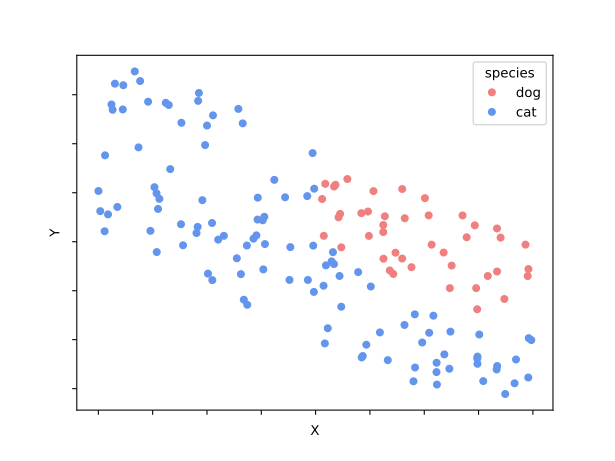

Source data for this figure (header and first rows):
, x, y, species
0, 0.09138, 0.5811, dog
1, -0.03852, 0.4658, cat
2, 0.7452, -1.172, cat
3, -0.4766, 0.191, cat
4, 0.2664, 0.5167, dog
5, -0.7602, 0.1107, cat
6, 0.05591, -0.8831, cat
7, 0.7389, -0.4736, dog
8, 0.9795, -0.2792, dog
9, 0.7449, -1.246, cat
10, 0.7325, 0.1672, dog
11, 0.2122, -1.181, cat
12, -0.5482, 0.08874, cat
13, 0.9808, -0.9843, cat
14, 0.5228, -0.9296, cat
15, 0.07982, -0.1065, cat
16, 0.4091, -0.8497, cat
17, 0.6763, 0.2685, dog
18, 0.3186, 0.2596, dog
19, 0.5892, -0.1106, dog
20, 0.3114, 0.1707, dog
21, 0.5925, -1.15, cat
22, -0.2435, 0.2186, cat
23, -0.6691, 0.7409, cat
24, 0.4102, 0.2394, dog
25, -0.2408, -0.2824, cat
26, 0.3575, -0.329, dog
27, -0.8851, 1.597, cat
28, 0.5205, 0.2688, dog
29, -0.6895, 1.418, cat
30, -0.9125, 0.3546, cat
31, 0.8357, -1.268, cat
32, -0.6759, 1.395, cat
33, -0.4223, 0.06024, cat
34, -0.9395, 1.401, cat
35, -0.3556, 1.356, cat
36, 0.3986, 0.5379, dog
37, 0.8347, 0.1353, dog
38, 0.2411, 0.3082, dog
39, 0.6156, -1.297, cat
40, 0.7439, -1.192, cat
41, 0.5031, 0.4445, dog
42, 0.1102, -0.3496, cat
43, 0.1055, 0.2491, dog
44, 0.3984, -0.1719, dog
45, 0.7436, -0.6894, dog
46, 0.4505, -1.425, cat
47, -0.2673, 0.2262, cat
48, 0.4576, -1.284, cat
49, 0.2958, -0.9258, cat
50, 0.966, -0.02953, dog
51, 0.04762, -0.2413, cat
52, -0.4484, 0.0213, cat
53, -0.9911, 0.312, cat
54, -0.3304, -0.5918, cat
55, -0.6101, -0.03633, cat
56, -0.4953, -0.3258, cat
57, 0.3124, -0.1735, dog
58, -0.007938, -0.5124, cat
59, 0.3414, -0.2935, dog
... 90 more rows
